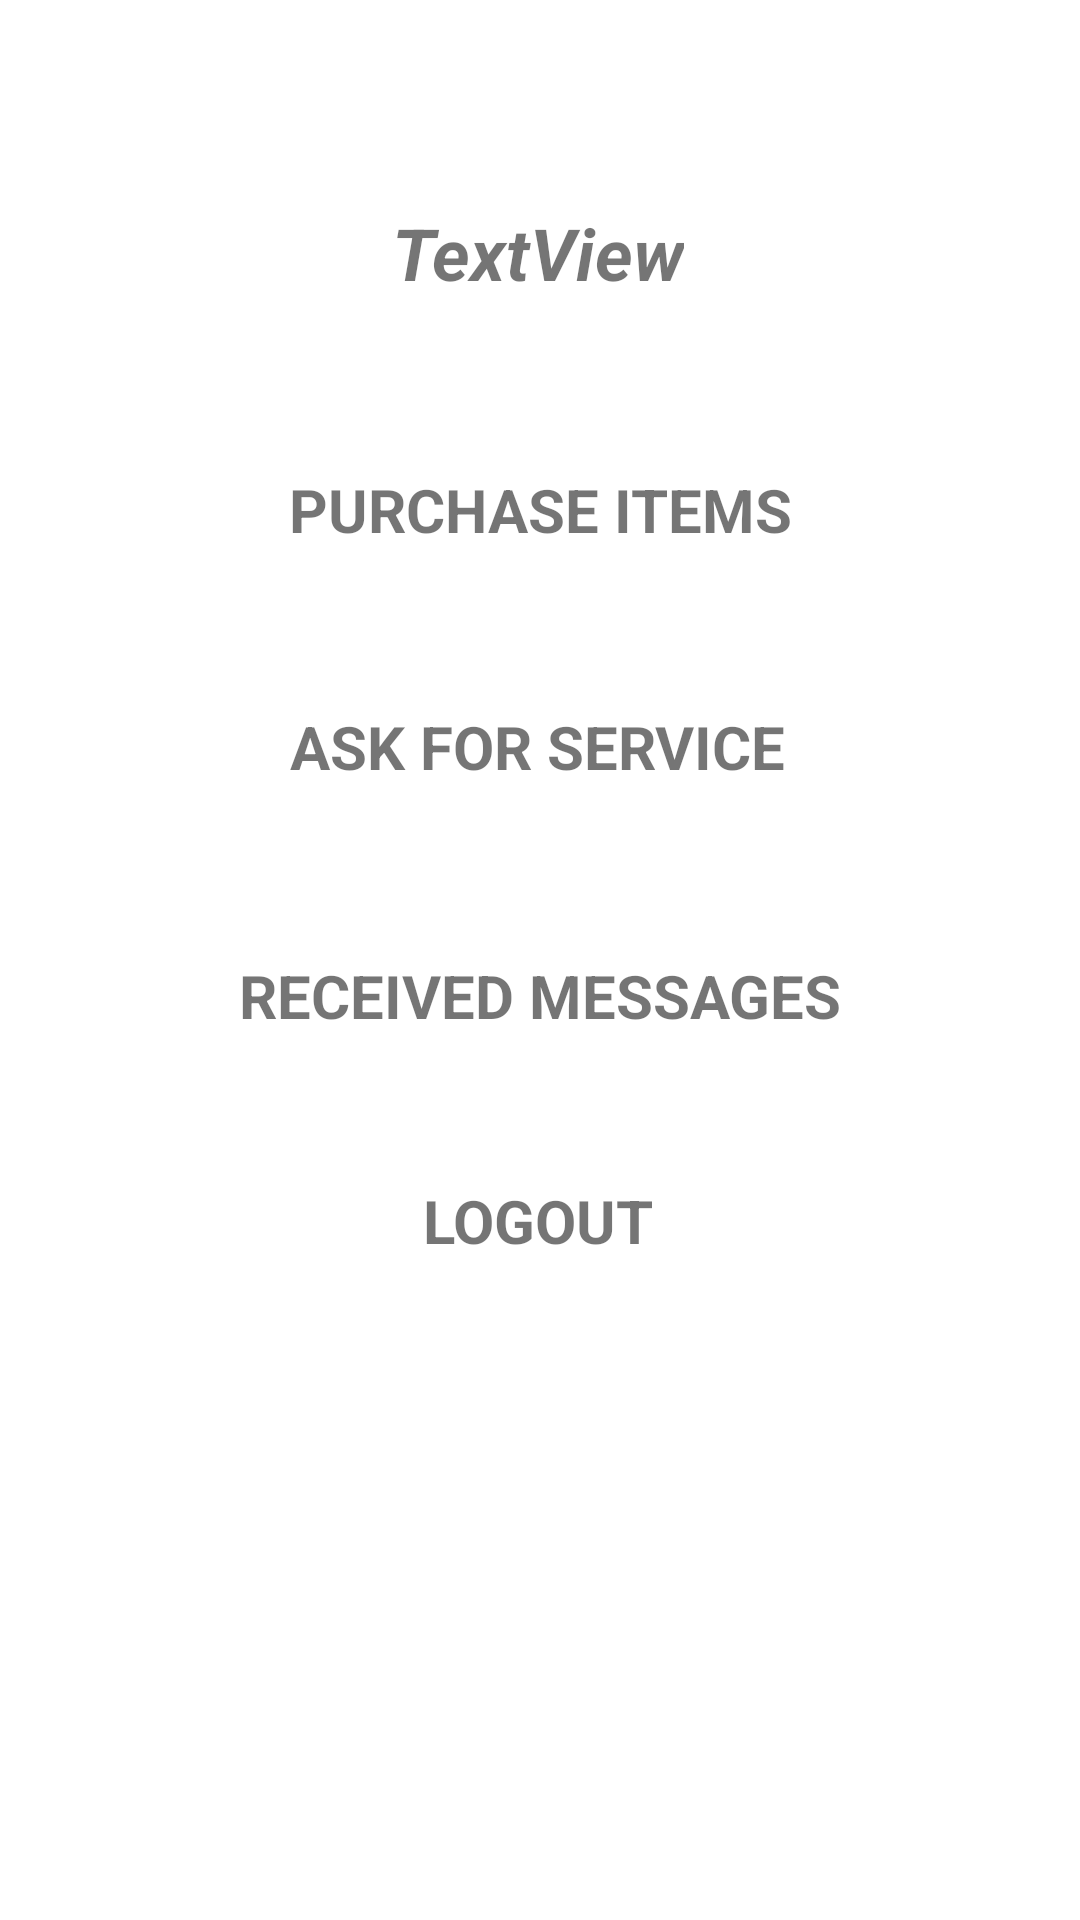

Produce the Android XML layout that renders to this screen, including the resource entries it uses.
<!-- AndroidManifest.xml: application theme Theme.DMRPURCOMM -->
<!-- res/layout/activity_menu.xml -->
<?xml version="1.0" encoding="utf-8"?>
<androidx.constraintlayout.widget.ConstraintLayout xmlns:android="http://schemas.android.com/apk/res/android"
    xmlns:app="http://schemas.android.com/apk/res-auto"
    xmlns:tools="http://schemas.android.com/tools"
    android:layout_width="match_parent"
    android:layout_height="match_parent"
    tools:context=".Menu">

    <TextView
        android:id="@+id/textView9"
        android:layout_width="wrap_content"
        android:layout_height="wrap_content"
        android:layout_marginTop="68dp"
        android:text="TextView"
        android:textSize="24sp"
        android:textStyle="bold|italic"
        app:layout_constraintEnd_toEndOf="parent"
        app:layout_constraintHorizontal_bias="0.498"
        app:layout_constraintStart_toStartOf="parent"
        app:layout_constraintTop_toTopOf="parent" />

    <TextView
        android:id="@+id/textView10"
        android:layout_width="wrap_content"
        android:layout_height="wrap_content"
        android:layout_marginTop="56dp"
        android:text="PURCHASE ITEMS"
        android:textSize="20sp"
        android:textStyle="bold"
        app:layout_constraintEnd_toEndOf="parent"
        app:layout_constraintStart_toStartOf="parent"
        app:layout_constraintTop_toBottomOf="@+id/textView9" />

    <TextView
        android:id="@+id/textView12"
        android:layout_width="wrap_content"
        android:layout_height="wrap_content"
        android:layout_marginTop="52dp"
        android:text="ASK FOR SERVICE"
        android:textSize="20sp"
        android:textStyle="bold"
        app:layout_constraintEnd_toEndOf="parent"
        app:layout_constraintHorizontal_bias="0.497"
        app:layout_constraintStart_toStartOf="parent"
        app:layout_constraintTop_toBottomOf="@+id/textView10" />

    <TextView
        android:id="@+id/textView14"
        android:layout_width="wrap_content"
        android:layout_height="wrap_content"
        android:layout_marginTop="56dp"
        android:text="RECEIVED MESSAGES"
        android:textSize="20sp"
        android:textStyle="bold"
        app:layout_constraintEnd_toEndOf="parent"
        app:layout_constraintStart_toStartOf="parent"
        app:layout_constraintTop_toBottomOf="@+id/textView12" />

    <TextView
        android:id="@+id/lo"
        android:layout_width="wrap_content"
        android:layout_height="wrap_content"
        android:layout_marginTop="48dp"
        android:text="LOGOUT"
        android:textSize="20sp"
        android:textStyle="bold"
        app:layout_constraintEnd_toEndOf="parent"
        app:layout_constraintHorizontal_bias="0.498"
        app:layout_constraintStart_toStartOf="parent"
        app:layout_constraintTop_toBottomOf="@+id/textView14" />

</androidx.constraintlayout.widget.ConstraintLayout>
<!-- resources referenced by this layout -->
<resources>
  <style name="Theme.DMRPURCOMM" parent="Theme.MaterialComponents.DayNight.DarkActionBar">
          
          <item name="colorPrimary">@color/purple_500</item>
          <item name="colorPrimaryVariant">@color/purple_700</item>
          <item name="colorOnPrimary">@color/white</item>
          
          <item name="colorSecondary">@color/teal_200</item>
          <item name="colorSecondaryVariant">@color/teal_700</item>
          <item name="colorOnSecondary">@color/black</item>
          
          <item name="android:statusBarColor" tools:targetApi="l">?attr/colorPrimaryVariant</item>
          
      </style>
  <!-- not gathered from this repository: default colours our renderer supplied (Android Studio template values) -->
  <color name="purple_500">#FF6200EE</color>
  <color name="purple_700">#FF3700B3</color>
  <color name="teal_200">#FF03DAC5</color>
  <color name="teal_700">#FF018786</color>
  <color name="black">#FF000000</color>
  <color name="white">#FFFFFFFF</color>
</resources>
